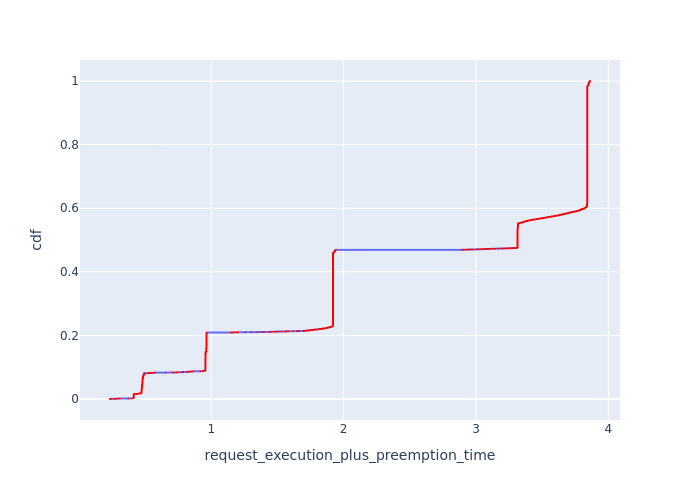

The table this chart was drawn from, first rows:
, Request Id, request_execution_plus_preemption_time, cdf
0, 7, 0.2351, 0.0001749
1, 10, 0.2383, 0.0003498
2, 21, 0.246, 0.0005247
4, 26, 0.2686, 0.0006995
5, 29, 0.2705, 0.0008744
7, 39, 0.2782, 0.001049
14, 42, 0.2907, 0.001224
17, 44, 0.2988, 0.001399
20, 63, 0.3097, 0.001574
24, 76, 0.3721, 0.001749
27, 81, 0.3772, 0.001924
48, 111, 0.4046, 0.002099
31, 87, 0.4061, 0.002274
54, 117, 0.4076, 0.002448
57, 119, 0.4085, 0.002623
40, 100, 0.4097, 0.002798
44, 107, 0.4102, 0.002973
5077, 4879, 0.4141, 0.003148
5102, 4932, 0.4143, 0.003323
5115, 4936, 0.4143, 0.003498
5118, 4945, 0.4143, 0.003673
5125, 4948, 0.4143, 0.003847
5138, 4967, 0.4143, 0.004022
5141, 4970, 0.4143, 0.004197
5148, 4971, 0.4143, 0.004372
5161, 4984, 0.4143, 0.004547
5164, 4987, 0.4143, 0.004722
5171, 4990, 0.4143, 0.004897
5184, 5003, 0.4143, 0.005072
5187, 5007, 0.4143, 0.005247
5194, 5014, 0.4143, 0.005421
5207, 5036, 0.4143, 0.005596
5210, 5038, 0.4143, 0.005771
5217, 5049, 0.4143, 0.005946
5230, 5082, 0.4143, 0.006121
5233, 5085, 0.4143, 0.006296
5240, 5091, 0.4143, 0.006471
5253, 5094, 0.4143, 0.006646
5256, 5107, 0.4143, 0.006821
5263, 5122, 0.4143, 0.006995
5276, 5123, 0.4143, 0.00717
5279, 5125, 0.4143, 0.007345
5286, 5133, 0.4143, 0.00752
5299, 5140, 0.4143, 0.007695
5302, 5166, 0.4143, 0.00787
5309, 5171, 0.4143, 0.008045
5322, 5185, 0.4143, 0.00822
5325, 5203, 0.4143, 0.008395
5332, 5204, 0.4143, 0.008569
5345, 5210, 0.4143, 0.008744
5348, 5219, 0.4143, 0.008919
5355, 5227, 0.4143, 0.009094
5368, 5241, 0.4143, 0.009269
5371, 5247, 0.4143, 0.009444
5378, 5286, 0.4143, 0.009619
5391, 5321, 0.4143, 0.009794
5394, 5325, 0.4143, 0.009969
5401, 5349, 0.4143, 0.01014
5414, 5366, 0.4143, 0.01032
5417, 5393, 0.4143, 0.01049
... 5,658 more rows
